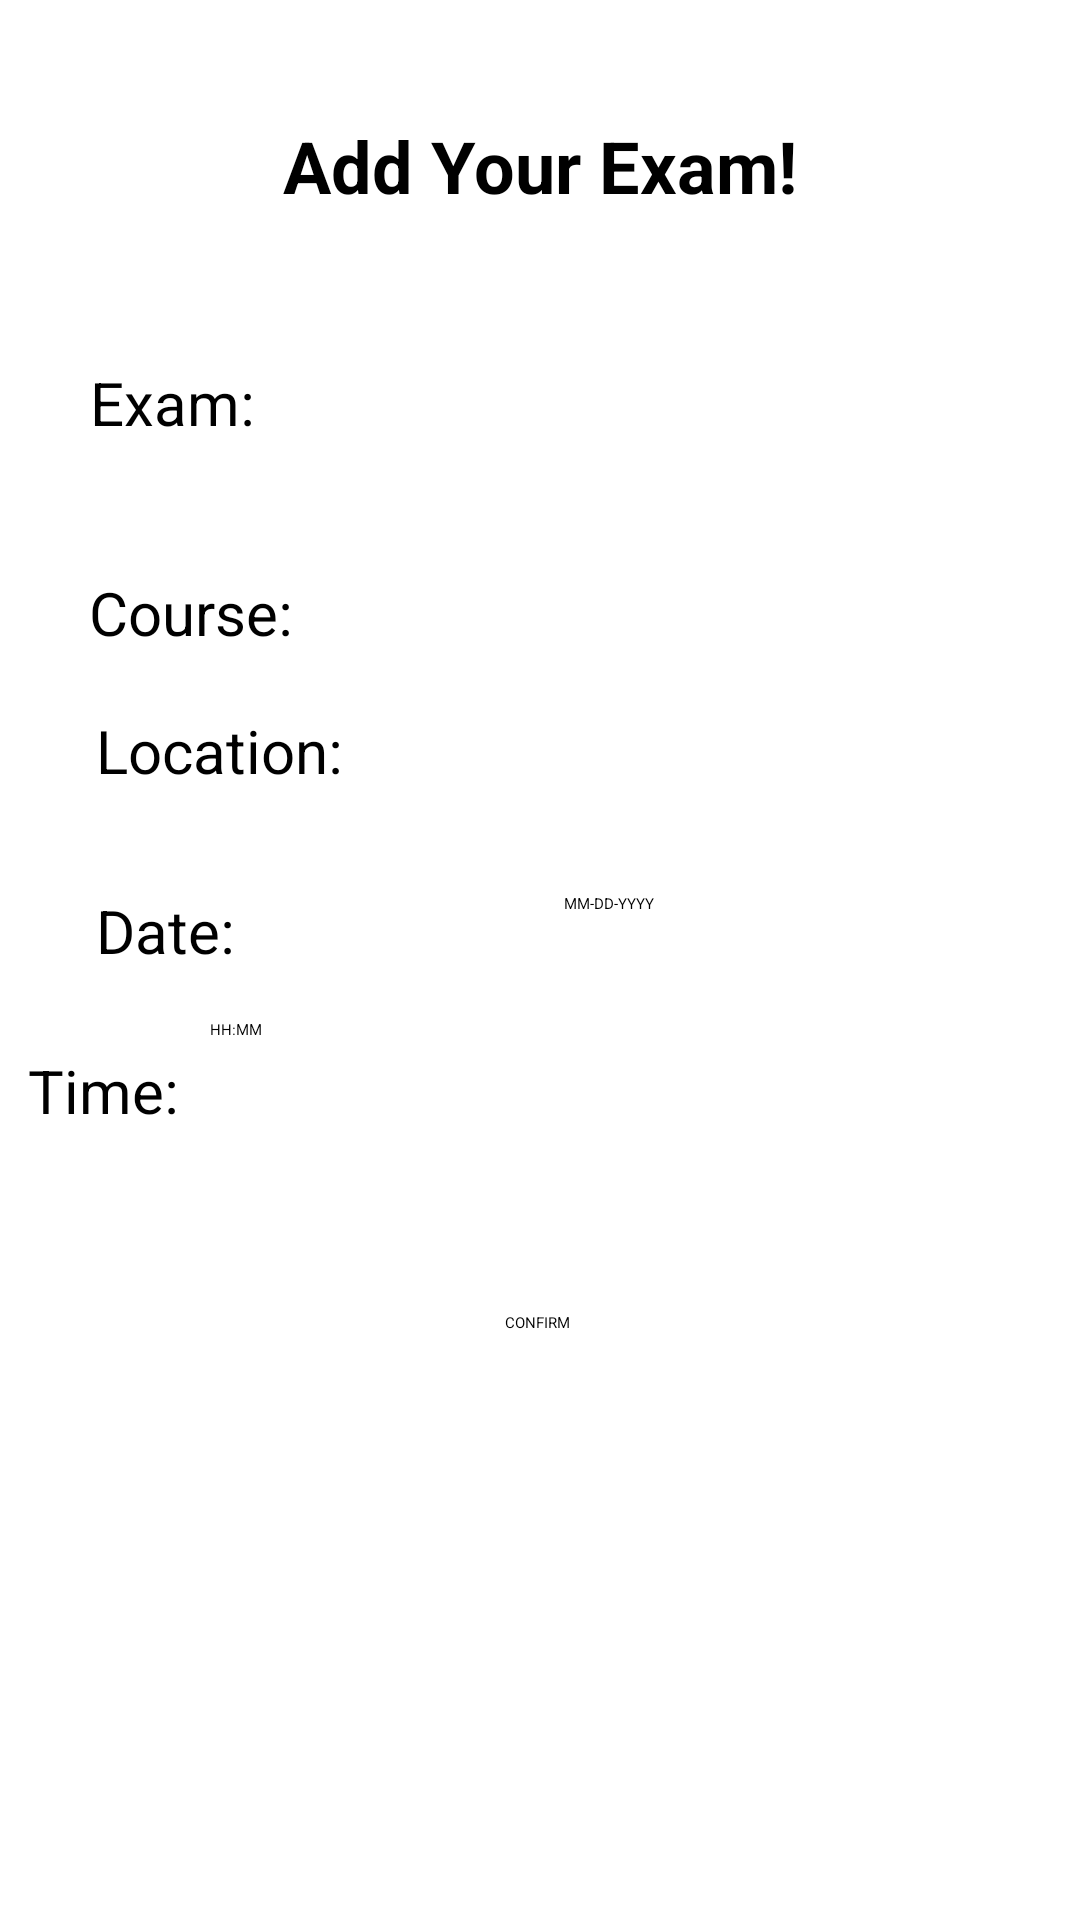

Produce the Android XML layout that renders to this screen, including the resource entries it uses.
<!-- AndroidManifest.xml: application theme Theme.ProjectOne -->
<!-- res/layout/fragment_add_exam.xml -->
<?xml version="1.0" encoding="utf-8"?>
<FrameLayout xmlns:android="http://schemas.android.com/apk/res/android"
    xmlns:app="http://schemas.android.com/apk/res-auto"
    xmlns:tools="http://schemas.android.com/tools"
    android:layout_width="match_parent"
    android:layout_height="match_parent"
    tools:context=".ui.exams.add_exam"
    tools:layout_editor_absoluteX="1dp"
    tools:layout_editor_absoluteY="74dp">

    <androidx.constraintlayout.widget.ConstraintLayout
        android:layout_width="match_parent"
        android:layout_height="match_parent"
        android:background="#FFFFFF"
        tools:layout_editor_absoluteX="0dp"
        tools:layout_editor_absoluteY="-51dp">

        <TextView
            android:id="@+id/locationBody"
            android:layout_width="wrap_content"
            android:layout_height="wrap_content"
            android:layout_marginStart="32dp"
            android:text="Date:"
            android:textSize="20sp"
            app:layout_constraintBottom_toBottomOf="parent"
            app:layout_constraintStart_toStartOf="parent"
            app:layout_constraintTop_toTopOf="parent"
            app:layout_constraintVertical_bias="0.484" />

        <TextView
            android:id="@+id/header"
            android:layout_width="wrap_content"
            android:layout_height="wrap_content"
            android:lineSpacingExtra="12sp"
            android:text="Add Your Exam!"
            android:textColor="#000000"
            android:textSize="24sp"
            android:textStyle="bold"
            android:typeface="sans"
            app:layout_constraintBottom_toBottomOf="parent"
            app:layout_constraintEnd_toEndOf="parent"
            app:layout_constraintStart_toStartOf="parent"
            app:layout_constraintTop_toTopOf="parent"
            app:layout_constraintVertical_bias="0.064" />

        <TextView
            android:id="@+id/nameBody"
            android:layout_width="wrap_content"
            android:layout_height="wrap_content"
            android:text="Exam:"
            android:textSize="20sp"
            app:layout_constraintBottom_toBottomOf="parent"
            app:layout_constraintEnd_toEndOf="parent"
            app:layout_constraintHorizontal_bias="0.098"
            app:layout_constraintStart_toStartOf="parent"
            app:layout_constraintTop_toTopOf="parent"
            app:layout_constraintVertical_bias="0.197" />

        <TextView
            android:id="@+id/dateBody"
            android:layout_width="wrap_content"
            android:layout_height="wrap_content"
            android:layout_marginStart="32dp"
            android:text="Location:"
            android:textSize="20sp"
            app:layout_constraintBottom_toBottomOf="parent"
            app:layout_constraintStart_toStartOf="parent"
            app:layout_constraintTop_toTopOf="parent"
            app:layout_constraintVertical_bias="0.386" />

        <TextView
            android:id="@+id/timeBody"
            android:layout_width="wrap_content"
            android:layout_height="wrap_content"
            android:text="Time:"
            android:textSize="20sp"
            app:layout_constraintBottom_toBottomOf="parent"
            app:layout_constraintEnd_toStartOf="@+id/timeTitle"
            app:layout_constraintHorizontal_bias="0.478"
            app:layout_constraintStart_toStartOf="parent"
            app:layout_constraintTop_toTopOf="parent"
            app:layout_constraintVertical_bias="0.571" />

        <TextView
            android:id="@+id/courseBody"
            android:layout_width="wrap_content"
            android:layout_height="wrap_content"
            android:layout_marginTop="43dp"
            android:text="Course:"
            android:textSize="20sp"
            app:layout_constraintBottom_toTopOf="@+id/dateBody"
            app:layout_constraintEnd_toEndOf="parent"
            app:layout_constraintHorizontal_bias="0.102"
            app:layout_constraintStart_toStartOf="parent"
            app:layout_constraintTop_toBottomOf="@+id/nameBody"
            app:layout_constraintVertical_bias="0.0" />

        <EditText
            android:id="@+id/examTitle"
            android:layout_width="wrap_content"
            android:layout_height="wrap_content"
            android:layout_marginTop="37dp"
            android:ems="10"
            android:inputType="text"
            app:layout_constraintBottom_toBottomOf="parent"
            app:layout_constraintEnd_toEndOf="parent"
            app:layout_constraintHorizontal_bias="0.441"
            app:layout_constraintStart_toEndOf="@+id/nameBody"
            app:layout_constraintTop_toTopOf="parent"
            app:layout_constraintVertical_bias="0.14" />

        <Button
            android:id="@+id/confirm"
            android:layout_width="wrap_content"
            android:layout_height="wrap_content"
            android:text="CONFIRM"
            app:layout_constraintBottom_toBottomOf="parent"
            app:layout_constraintEnd_toEndOf="parent"
            app:layout_constraintHorizontal_bias="0.498"
            app:layout_constraintStart_toStartOf="parent"
            app:layout_constraintTop_toTopOf="parent"
            app:layout_constraintVertical_bias="0.691" />

        <EditText
            android:id="@+id/dateTitle"
            android:layout_width="wrap_content"
            android:layout_height="wrap_content"
            android:ems="10"
            android:hint="MM-DD-YYYY"
            android:inputType="datetime|date"
            app:layout_constraintBottom_toBottomOf="parent"
            app:layout_constraintEnd_toEndOf="parent"
            app:layout_constraintHorizontal_bias="0.495"
            app:layout_constraintStart_toEndOf="@+id/locationBody"
            app:layout_constraintTop_toTopOf="parent"
            app:layout_constraintVertical_bias="0.47" />

        <EditText
            android:id="@+id/timeTitle"
            android:layout_width="126dp"
            android:layout_height="44dp"
            android:layout_marginEnd="164dp"
            android:ems="10"
            android:hint="HH:MM"
            android:inputType="time"
            app:layout_constraintBottom_toBottomOf="parent"
            app:layout_constraintEnd_toEndOf="parent"
            app:layout_constraintTop_toTopOf="parent"
            app:layout_constraintVertical_bias="0.57" />

        <EditText
            android:id="@+id/locationTitle"
            android:layout_width="wrap_content"
            android:layout_height="wrap_content"
            android:ems="10"
            android:inputType="text"
            app:layout_constraintBottom_toBottomOf="parent"
            app:layout_constraintEnd_toEndOf="parent"
            app:layout_constraintHorizontal_bias="0.279"
            app:layout_constraintStart_toEndOf="@+id/dateBody"
            app:layout_constraintTop_toTopOf="parent"
            app:layout_constraintVertical_bias="0.381" />

        <Spinner
            android:id="@+id/examAMSelection"
            android:layout_width="143dp"
            android:layout_height="45dp"
            app:layout_constraintBottom_toBottomOf="parent"
            app:layout_constraintEnd_toEndOf="parent"
            app:layout_constraintHorizontal_bias="0.947"
            app:layout_constraintStart_toStartOf="parent"
            app:layout_constraintTop_toTopOf="parent"
            app:layout_constraintVertical_bias="0.569" />

        <Spinner
            android:id="@+id/courseExamSpinner"
            android:layout_width="156dp"
            android:layout_height="47dp"
            app:layout_constraintBottom_toBottomOf="parent"
            app:layout_constraintEnd_toEndOf="parent"
            app:layout_constraintHorizontal_bias="0.545"
            app:layout_constraintStart_toStartOf="parent"
            app:layout_constraintTop_toTopOf="parent"
            app:layout_constraintVertical_bias="0.289" />

    </androidx.constraintlayout.widget.ConstraintLayout>
</FrameLayout>
<!-- resources referenced by this layout -->
<resources>

</resources>
